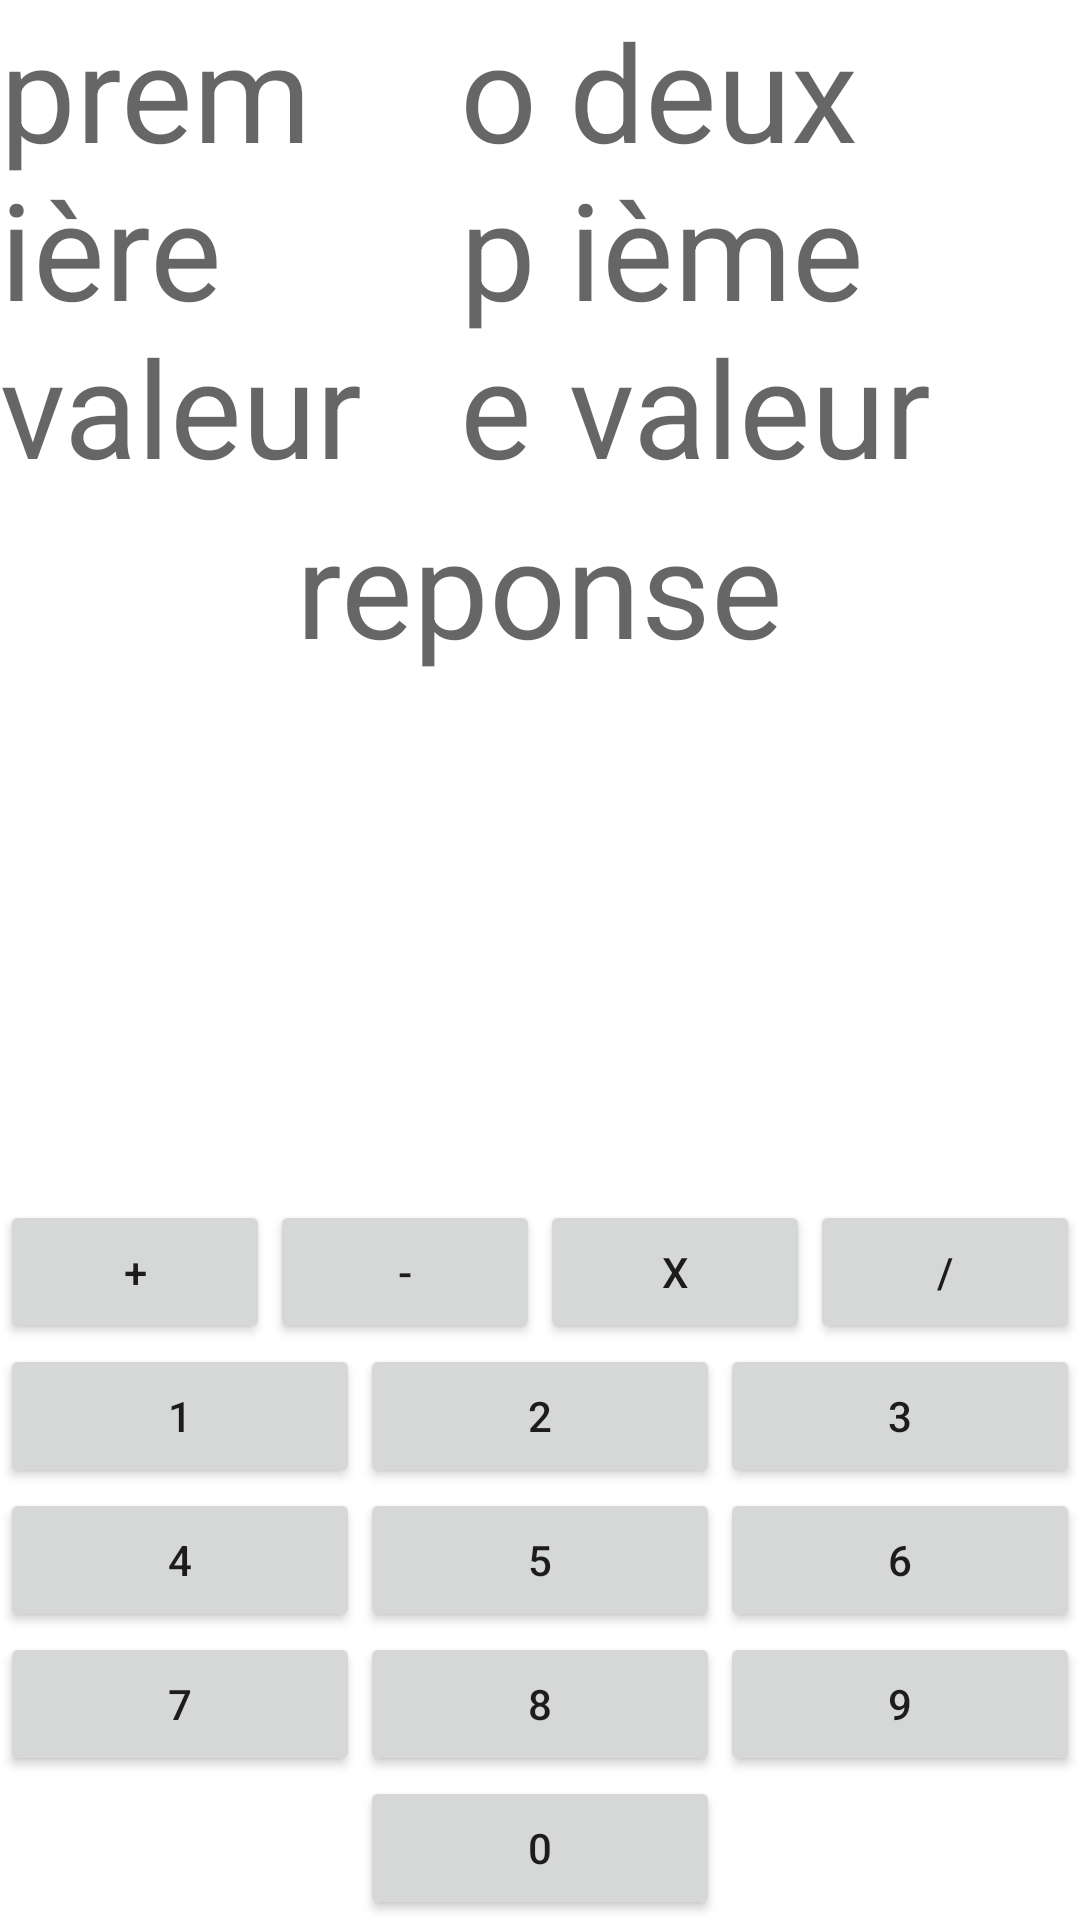

The Android layout XML behind this screen, and the referenced resources:
<!-- AndroidManifest.xml: application theme Theme.Calc_app -->
<!-- res/layout/activity_calcul_jeu.xml -->
<?xml version="1.0" encoding="utf-8"?>
<androidx.constraintlayout.widget.ConstraintLayout xmlns:android="http://schemas.android.com/apk/res/android"
    xmlns:app="http://schemas.android.com/apk/res-auto"
    xmlns:tools="http://schemas.android.com/tools"
    android:layout_width="match_parent"
    android:layout_height="match_parent"
    tools:context=".calculJeu">

    <LinearLayout
        android:layout_width="match_parent"
        android:layout_height="match_parent"
        android:orientation="vertical">

        <LinearLayout
            android:layout_width="match_parent"
            android:layout_height="wrap_content"
            android:layout_gravity="center"
            android:orientation="horizontal">

            <TextView
                android:id="@+id/valeur1"
                android:layout_width="wrap_content"
                android:layout_height="wrap_content"
                android:layout_gravity="center"
                android:layout_weight="1"
                android:text="@string/txt_permiere_valeur"
                android:textAppearance="@style/TextAppearance.AppCompat.Display2" />

            <TextView
                android:id="@+id/operateur"
                android:layout_width="wrap_content"
                android:layout_height="match_parent"
                android:layout_gravity="center"
                android:layout_weight="1"
                android:text="@string/txt_operateur"
                android:textAppearance="@style/TextAppearance.AppCompat.Display2" />

            <TextView
                android:id="@+id/valeur2"
                android:layout_width="wrap_content"
                android:layout_height="wrap_content"
                android:layout_gravity="center"
                android:layout_weight="1"
                android:text="@string/txt_deuxieme_valeur"
                android:textAppearance="@style/TextAppearance.AppCompat.Display2" />
        </LinearLayout>

        <TextView
            android:id="@+id/textView4"
            android:layout_width="wrap_content"
            android:layout_height="wrap_content"
            android:layout_gravity="center"
            android:text="@string/txt_reponse"
            android:textAppearance="@style/TextAppearance.AppCompat.Display2" />

        <LinearLayout
            android:layout_width="match_parent"
            android:layout_height="389dp"
            android:layout_weight="1"
            android:gravity="bottom|center"
            android:orientation="vertical">

            <LinearLayout
                android:layout_width="match_parent"
                android:layout_height="wrap_content"
                android:orientation="horizontal">

                <Button
                    android:id="@+id/button_plus"
                    android:layout_width="wrap_content"
                    android:layout_height="wrap_content"
                    android:layout_weight="1"
                    android:text="@string/button_plus_text" />

                <Button
                    android:id="@+id/button_substract"
                    android:layout_width="wrap_content"
                    android:layout_height="wrap_content"
                    android:layout_weight="1"
                    android:text="@string/button_substract_text" />

                <Button
                    android:id="@+id/button_multiply"
                    android:layout_width="wrap_content"
                    android:layout_height="wrap_content"
                    android:layout_weight="1"
                    android:text="@string/button_multiply_text" />

                <Button
                    android:id="@+id/button_divide"
                    android:layout_width="wrap_content"
                    android:layout_height="wrap_content"
                    android:layout_weight="1"
                    android:text="@string/button_divide_text" />
            </LinearLayout>

            <LinearLayout
                android:layout_width="match_parent"
                android:layout_height="wrap_content"
                android:orientation="horizontal">

                <Button
                    android:id="@+id/button_1"
                    android:layout_width="wrap_content"
                    android:layout_height="wrap_content"
                    android:layout_weight="1"
                    android:text="@string/button_1_text" />

                <Button
                    android:id="@+id/button_2"
                    android:layout_width="wrap_content"
                    android:layout_height="wrap_content"
                    android:layout_weight="1"
                    android:text="@string/button_2_text" />

                <Button
                    android:id="@+id/button_3"
                    android:layout_width="wrap_content"
                    android:layout_height="wrap_content"
                    android:layout_weight="1"
                    android:text="@string/button_3_text" />
            </LinearLayout>

            <LinearLayout
                android:layout_width="match_parent"
                android:layout_height="wrap_content"
                android:orientation="horizontal">

                <Button
                    android:id="@+id/button_4"
                    android:layout_width="wrap_content"
                    android:layout_height="wrap_content"
                    android:layout_weight="1"
                    android:text="@string/button_4_text" />

                <Button
                    android:id="@+id/button_5"
                    android:layout_width="wrap_content"
                    android:layout_height="wrap_content"
                    android:layout_weight="1"
                    android:text="@string/button_5_text" />

                <Button
                    android:id="@+id/button_6"
                    android:layout_width="wrap_content"
                    android:layout_height="wrap_content"
                    android:layout_weight="1"
                    android:text="@string/button_6_text" />
            </LinearLayout>

            <LinearLayout
                android:layout_width="match_parent"
                android:layout_height="wrap_content"
                android:orientation="horizontal">

                <Button
                    android:id="@+id/button_7"
                    android:layout_width="wrap_content"
                    android:layout_height="wrap_content"
                    android:layout_weight="1"
                    android:text="@string/button_7_text" />

                <Button
                    android:id="@+id/button_8"
                    android:layout_width="wrap_content"
                    android:layout_height="wrap_content"
                    android:layout_weight="1"
                    android:text="@string/button_8_text" />

                <Button
                    android:id="@+id/button_9"
                    android:layout_width="wrap_content"
                    android:layout_height="wrap_content"
                    android:layout_weight="1"
                    android:text="@string/button_9_text" />
            </LinearLayout>

            <LinearLayout
                android:layout_width="match_parent"
                android:layout_height="wrap_content"
                android:orientation="horizontal">

                <Space
                    android:layout_width="match_parent"
                    android:layout_height="wrap_content"
                    android:layout_weight="1" />

                <Button
                    android:id="@+id/button_0"
                    android:layout_width="match_parent"
                    android:layout_height="wrap_content"
                    android:layout_weight="1"
                    android:text="@string/button_0_text" />

                <Space
                    android:layout_width="match_parent"
                    android:layout_height="wrap_content"
                    android:layout_weight="1" />
            </LinearLayout>
        </LinearLayout>

    </LinearLayout>

</androidx.constraintlayout.widget.ConstraintLayout>
<!-- resources referenced by this layout -->
<resources>
  <string name="button_0_text" translatable="false">0</string>
  <string name="button_1_text" translatable="false">1</string>
  <string name="button_2_text" translatable="false">2</string>
  <string name="button_3_text" translatable="false">3</string>
  <string name="button_4_text" translatable="false">4</string>
  <string name="button_5_text" translatable="false">5</string>
  <string name="button_6_text" translatable="false">6</string>
  <string name="button_7_text" translatable="false">7</string>
  <string name="button_8_text" translatable="false">8</string>
  <string name="button_9_text" translatable="false">9</string>
  <string name="button_divide_text" translatable="false">/</string>
  <string name="button_multiply_text" translatable="false">x</string>
  <string name="button_plus_text" translatable="false">+</string>
  <string name="button_substract_text" translatable="false">-</string>
  <string name="txt_deuxieme_valeur" translatable="false">deuxième valeur</string>
  <string name="txt_operateur" translatable="false">operateur</string>
  <string name="txt_permiere_valeur" translatable="false">première valeur</string>
  <string name="txt_reponse" translatable="false">reponse</string>
  <style name="Theme.Calc_app" parent="Theme.MaterialComponents.DayNight.DarkActionBar">
          
          <item name="colorPrimary">@color/purple_500</item>
          <item name="colorPrimaryVariant">@color/purple_700</item>
          <item name="colorOnPrimary">@color/white</item>
          
          <item name="colorSecondary">@color/teal_200</item>
          <item name="colorSecondaryVariant">@color/teal_700</item>
          <item name="colorOnSecondary">@color/black</item>
          
          <item name="android:statusBarColor">?attr/colorPrimaryVariant</item>
          
      </style>
  <!-- not gathered from this repository: default colours our renderer supplied (Android Studio template values) -->
  <color name="purple_500">#FF6200EE</color>
  <color name="purple_700">#FF3700B3</color>
  <color name="teal_200">#FF03DAC5</color>
  <color name="teal_700">#FF018786</color>
  <color name="black">#FF000000</color>
  <color name="white">#FFFFFFFF</color>
</resources>
